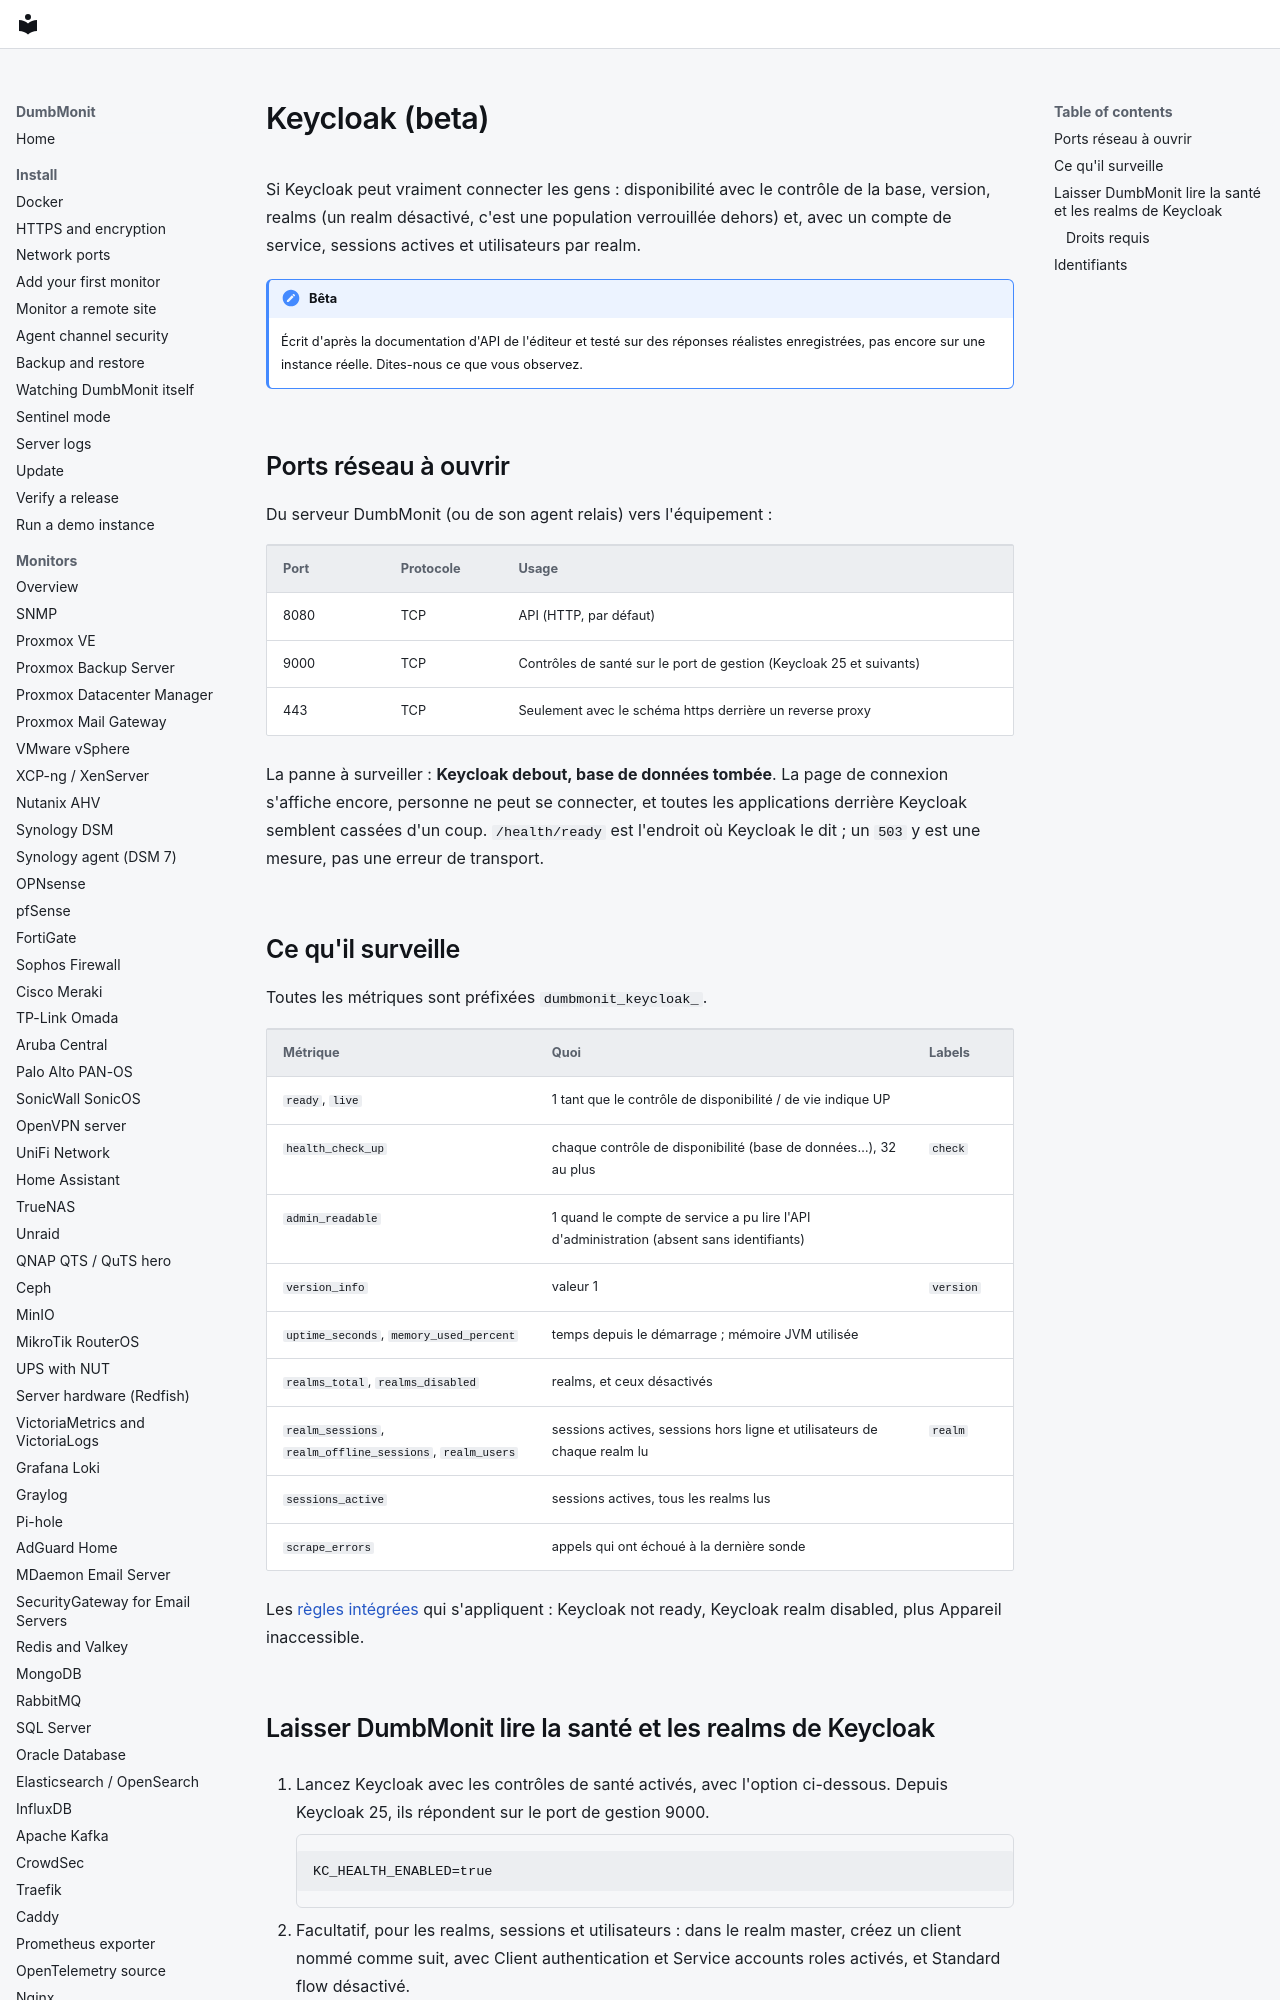

repository: laupernoe/dumbmonit · page: devices/keycloak.fr/index.html · generator: mkdocs

# Keycloak (beta)

Si Keycloak peut vraiment connecter les gens : disponibilité avec le contrôle de la base, version, realms (un realm désactivé, c'est une population verrouillée dehors) et, avec un compte de service, sessions actives et utilisateurs par realm.

!!! note "Bêta"
    Écrit d'après la documentation d'API de l'éditeur et testé sur des réponses réalistes enregistrées, pas encore sur une instance réelle. Dites-nous ce que vous observez.

## Ports réseau à ouvrir

Du serveur DumbMonit (ou de son agent relais) vers l'équipement :

| Port | Protocole | Usage |
|---|---|---|
| 8080 | TCP | API (HTTP, par défaut) |
| 9000 | TCP | Contrôles de santé sur le port de gestion (Keycloak 25 et suivants) |
| 443 | TCP | Seulement avec le schéma https derrière un reverse proxy |

La panne à surveiller : **Keycloak debout, base de données tombée**. La page de connexion s'affiche encore, personne ne peut se connecter, et toutes les applications derrière Keycloak semblent cassées d'un coup. `/health/ready` est l'endroit où Keycloak le dit ; un `503` y est une mesure, pas une erreur de transport.
